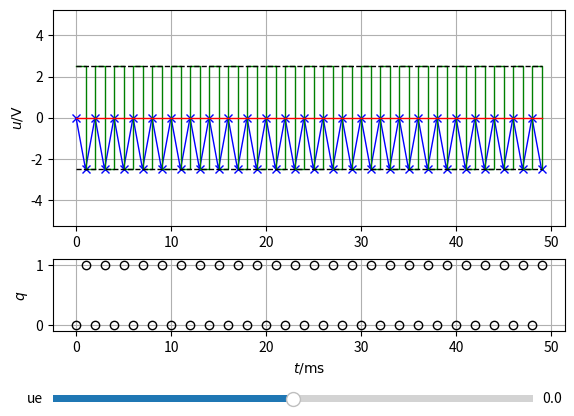

This chart was generated by the following Python code:
# [redacted]
#
#   All rights reserved.
#
#   Redistribution and use in source and binary forms, with or without
#   modification, are permitted provided that the following conditions are met:
#
#   1. Redistributions of source code must retain the above copyright notice, this
#      list of conditions and the following disclaimer.
#   2. Redistributions in binary form must reproduce the above copyright notice,
#      this list of conditions and the following disclaimer in the documentation
#      and/or other materials provided with the distribution.
#
#   THIS SOFTWARE IS PROVIDED BY THE COPYRIGHT HOLDERS AND CONTRIBUTORS "AS IS" AND
#   ANY EXPRESS OR IMPLIED WARRANTIES, INCLUDING, BUT NOT LIMITED TO, THE IMPLIED
#   WARRANTIES OF MERCHANTABILITY AND FITNESS FOR A PARTICULAR PURPOSE ARE
#   DISCLAIMED. IN NO EVENT SHALL THE COPYRIGHT OWNER OR CONTRIBUTORS BE LIABLE FOR
#   ANY DIRECT, INDIRECT, INCIDENTAL, SPECIAL, EXEMPLARY, OR CONSEQUENTIAL DAMAGES
#   (INCLUDING, BUT NOT LIMITED TO, PROCUREMENT OF SUBSTITUTE GOODS OR SERVICES;
#   LOSS OF USE, DATA, OR PROFITS; OR BUSINESS INTERRUPTION) HOWEVER CAUSED AND
#   ON ANY THEORY OF LIABILITY, WHETHER IN CONTRACT, STRICT LIABILITY, OR TORT
#   (INCLUDING NEGLIGENCE OR OTHERWISE) ARISING IN ANY WAY OUT OF THE USE OF THIS
#   SOFTWARE, EVEN IF ADVISED OF THE POSSIBILITY OF SUCH DAMAGE.
#


#import drawPaper as dp
import matplotlib.pyplot as plt
import numpy as np
from matplotlib.widgets import Slider

Ts = 1e-3
Uref = 2.5
R = 1000
C = 1e-6

#t_ue = np.array([-0.1, 1,   1,    3,  3, 4,    4,  5, 5, 6.5])
#ue = np.array([  0, 0, 0.5,  0.5,  0, 0,   -1, -1, 0, 0])

t = np.arange(0, 0.05, Ts)
numsteps = t.size



def update(val):
    #print("hello")
    ue = ue_slider.val
    u_int = 0;
    q = False;
    
    ue_store = ue * np.ones(numsteps)
    uint_store = np.zeros(numsteps)
    udelta_store = np.zeros(numsteps)
    q_store = np.zeros(numsteps)

        
    for i_step in range(numsteps):
        uint_store[i_step] = u_int 
        q_store[i_step] = q    
        
        u_ref_out = Uref
        if(q):
            u_ref_out = -Uref
                
        u_delta = ue + u_ref_out
        udelta_store[i_step] = u_delta
        
        u_int = u_int - u_delta * Ts/(R*C)
        
        q = False
        if(u_int<0):
            q = True
    
    line_uint.set_ydata(uint_store);
    line_udelta.set_ydata(udelta_store);
    line_ue.set_ydata(ue_store);
    line_q.set_ydata(q_store);
    
    fig.canvas.draw_idle()

fig, (ax_u, ax_q) = plt.subplots(2, 1)

line_uint, = ax_u.plot(t*1000, np.zeros(numsteps), 'bx-', lw=1)
line_udelta, = ax_u.step(t*1000, np.zeros(numsteps), 'g-', lw=1, where='post')
line_ue, = ax_u.step(t*1000, np.zeros(numsteps), 'r-', lw=1, where='post')
line_urefp, = ax_u.plot(t*1000, np.ones(numsteps)*Uref, 'k--', lw=1)
line_urefn, = ax_u.plot(t*1000, np.ones(numsteps)*-Uref, 'k--', lw=1)

line_q, = ax_q.plot(t*1000, np.zeros(numsteps), 'ko', fillstyle='none', lw=1)
#line_q, = ax_q.step(t*1000, np.zeros(numsteps), 'rx-', lw=1, where='post')



    
ax_u.grid(1)
#ax_u.set_xlim(0, 2)
ax_u.set_ylim(-Uref*2.1, Uref*2.1)
ax_u.set_ylabel(r"$u  /  \mathrm{V}$")
ax_u.set_position([0.125,0.4,0.8,0.45])

ax_q.set_axisbelow(True)
ax_q.grid(1)
#ax_u.set_xlim(0, 2)
ax_q.set_ylim(-0.1, 1.1)
ax_q.set_xlabel(r"$t  /  \mathrm{ms}$")
ax_q.set_ylabel(r"$q$")
ax_q.set_position([0.125,0.18,0.8,0.15])

ax_slider_ue = fig.add_axes([0.125, 0.025, 0.75, 0.03])
ue_slider = Slider(
    ax=ax_slider_ue,
    label='ue',
    valmin=-Uref,
    valmax=Uref,
    valinit=0,
    #valstep=1,
)


# register the update functions for each widget
ue_slider.on_changed(update)

#initial calculation
update(0)

plt.show()


